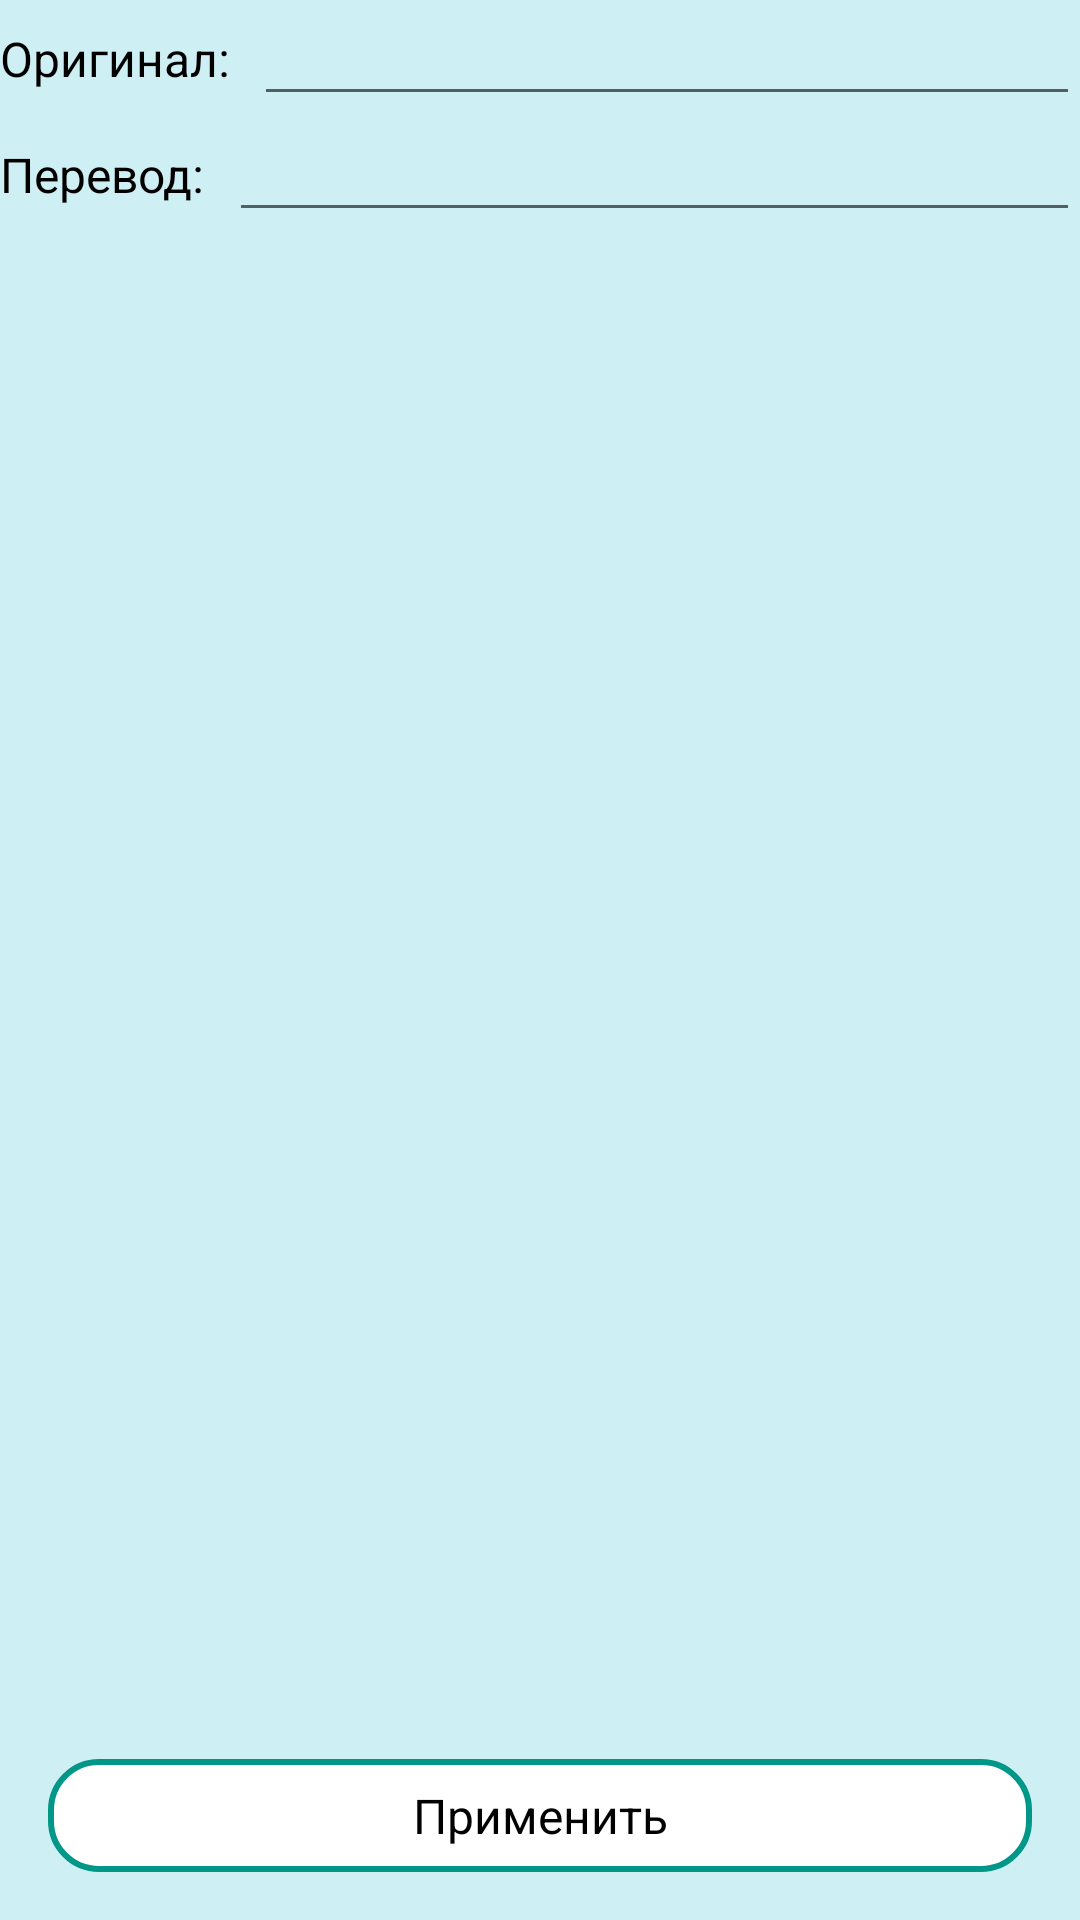

Produce the Android XML layout that renders to this screen, including the resource entries it uses.
<!-- AndroidManifest.xml: application theme Theme.PerfectEnglish -->
<!-- res/layout/activity_word_editor.xml -->
<?xml version="1.0" encoding="utf-8"?>
<androidx.constraintlayout.widget.ConstraintLayout xmlns:android="http://schemas.android.com/apk/res/android"
    xmlns:app="http://schemas.android.com/apk/res-auto"
    xmlns:tools="http://schemas.android.com/tools"
    android:layout_width="match_parent"
    android:layout_height="match_parent"
    tools:context=".activity.WordEditorActivity">
    <TextView
        android:id="@+id/text_label_word_original"
        style="@style/text_on_secondary.h4"
        android:layout_width="wrap_content"
        android:layout_height="wrap_content"
        android:text="@string/original"
        app:layout_constraintBottom_toBottomOf="@+id/edit_word_original"
        app:layout_constraintStart_toStartOf="parent"
        app:layout_constraintTop_toTopOf="@+id/edit_word_original" />

    <EditText
        android:id="@+id/edit_word_original"
        style="@style/text_on_secondary.h4"
        android:layout_width="0dp"
        android:layout_height="wrap_content"
        app:layout_constraintEnd_toEndOf="parent"
        app:layout_constraintStart_toEndOf="@+id/text_label_word_original"
        app:layout_constraintTop_toTopOf="parent"
        android:layout_marginStart="8dp"
        android:inputType="textPersonName"/>

    <TextView
        android:id="@+id/text_label_word_translation"
        style="@style/text_on_secondary.h4"
        android:layout_width="wrap_content"
        android:layout_height="wrap_content"
        android:text="@string/translation"
        app:layout_constraintBottom_toBottomOf="@+id/edit_word_translation"
        app:layout_constraintStart_toStartOf="parent"
        app:layout_constraintTop_toTopOf="@+id/edit_word_translation" />

    <EditText
        android:id="@+id/edit_word_translation"
        style="@style/text_on_secondary.h4"
        android:layout_width="0dp"
        android:layout_height="wrap_content"
        app:layout_constraintEnd_toEndOf="parent"
        app:layout_constraintStart_toEndOf="@+id/text_label_word_translation"
        app:layout_constraintTop_toBottomOf="@+id/edit_word_original"
        android:layout_marginStart="8dp"
        android:inputType="textPersonName"/>

    <TextView
        android:id="@+id/text_apply"
        style="@style/text_on_secondary.h4"
        android:layout_width="match_parent"
        android:layout_height="wrap_content"
        android:background="@drawable/linear_main"
        android:gravity="center"
        android:padding="8dp"
        android:text="@string/apply"
        app:layout_constraintBottom_toBottomOf="parent"
        android:layout_margin="16dp"/>


</androidx.constraintlayout.widget.ConstraintLayout>
<!-- resources referenced by this layout -->
<resources>
  <!-- drawable linear_main (drawable) -->
  <?xml version="1.0" encoding="utf-8"?>
  <shape xmlns:android="http://schemas.android.com/apk/res/android"
      android:shape="rectangle">
      <corners android:radius="16dp"/>
      <stroke android:color="?attr/colorPrimaryVariant"
          android:width="2dp"/>
      <solid android:color="?attr/colorSecondary"/>
  </shape>
  <string name="apply">Применить</string>
  <string name="original">Оригинал:</string>
  <string name="translation">Перевод:</string>
  <style name="text_on_secondary.h4" parent="text_on_secondary">
          <item name="android:textSize">16sp</item>
      </style>
  <style name="Theme.PerfectEnglish" parent="Theme.MaterialComponents.DayNight.DarkActionBar">
          
          <item name="colorPrimary">@color/color_primary_light</item>
          <item name="colorPrimaryVariant">@color/color_primary_variant_light</item>
          <item name="colorOnPrimary">@color/color_on_primary_light</item>
          
          <item name="colorSecondary">@color/color_secondary_light</item>
          <item name="colorSecondaryVariant">@color/color_secondary_variant_light</item>
          <item name="colorOnSecondary">@color/color_on_secondary_light</item>
          
          <item name="android:statusBarColor">?attr/colorSecondary</item>
          
          <item name="android:colorBackground">@color/color_secondary_variant_light</item>
      </style>
  <style name="text_on_secondary">
          <item name="android:textColor">?attr/colorOnSecondary</item>
      </style>
  <color name="color_primary_light">#0097A7</color>
  <color name="color_primary_variant_light">#009688</color>
  <color name="color_on_primary_light">#FFFFFF</color>
  <color name="color_secondary_light">#FFFFFF</color>
  <color name="color_secondary_variant_light">#CEEFF3</color>
  <color name="color_on_secondary_light">#FF000000</color>
</resources>
